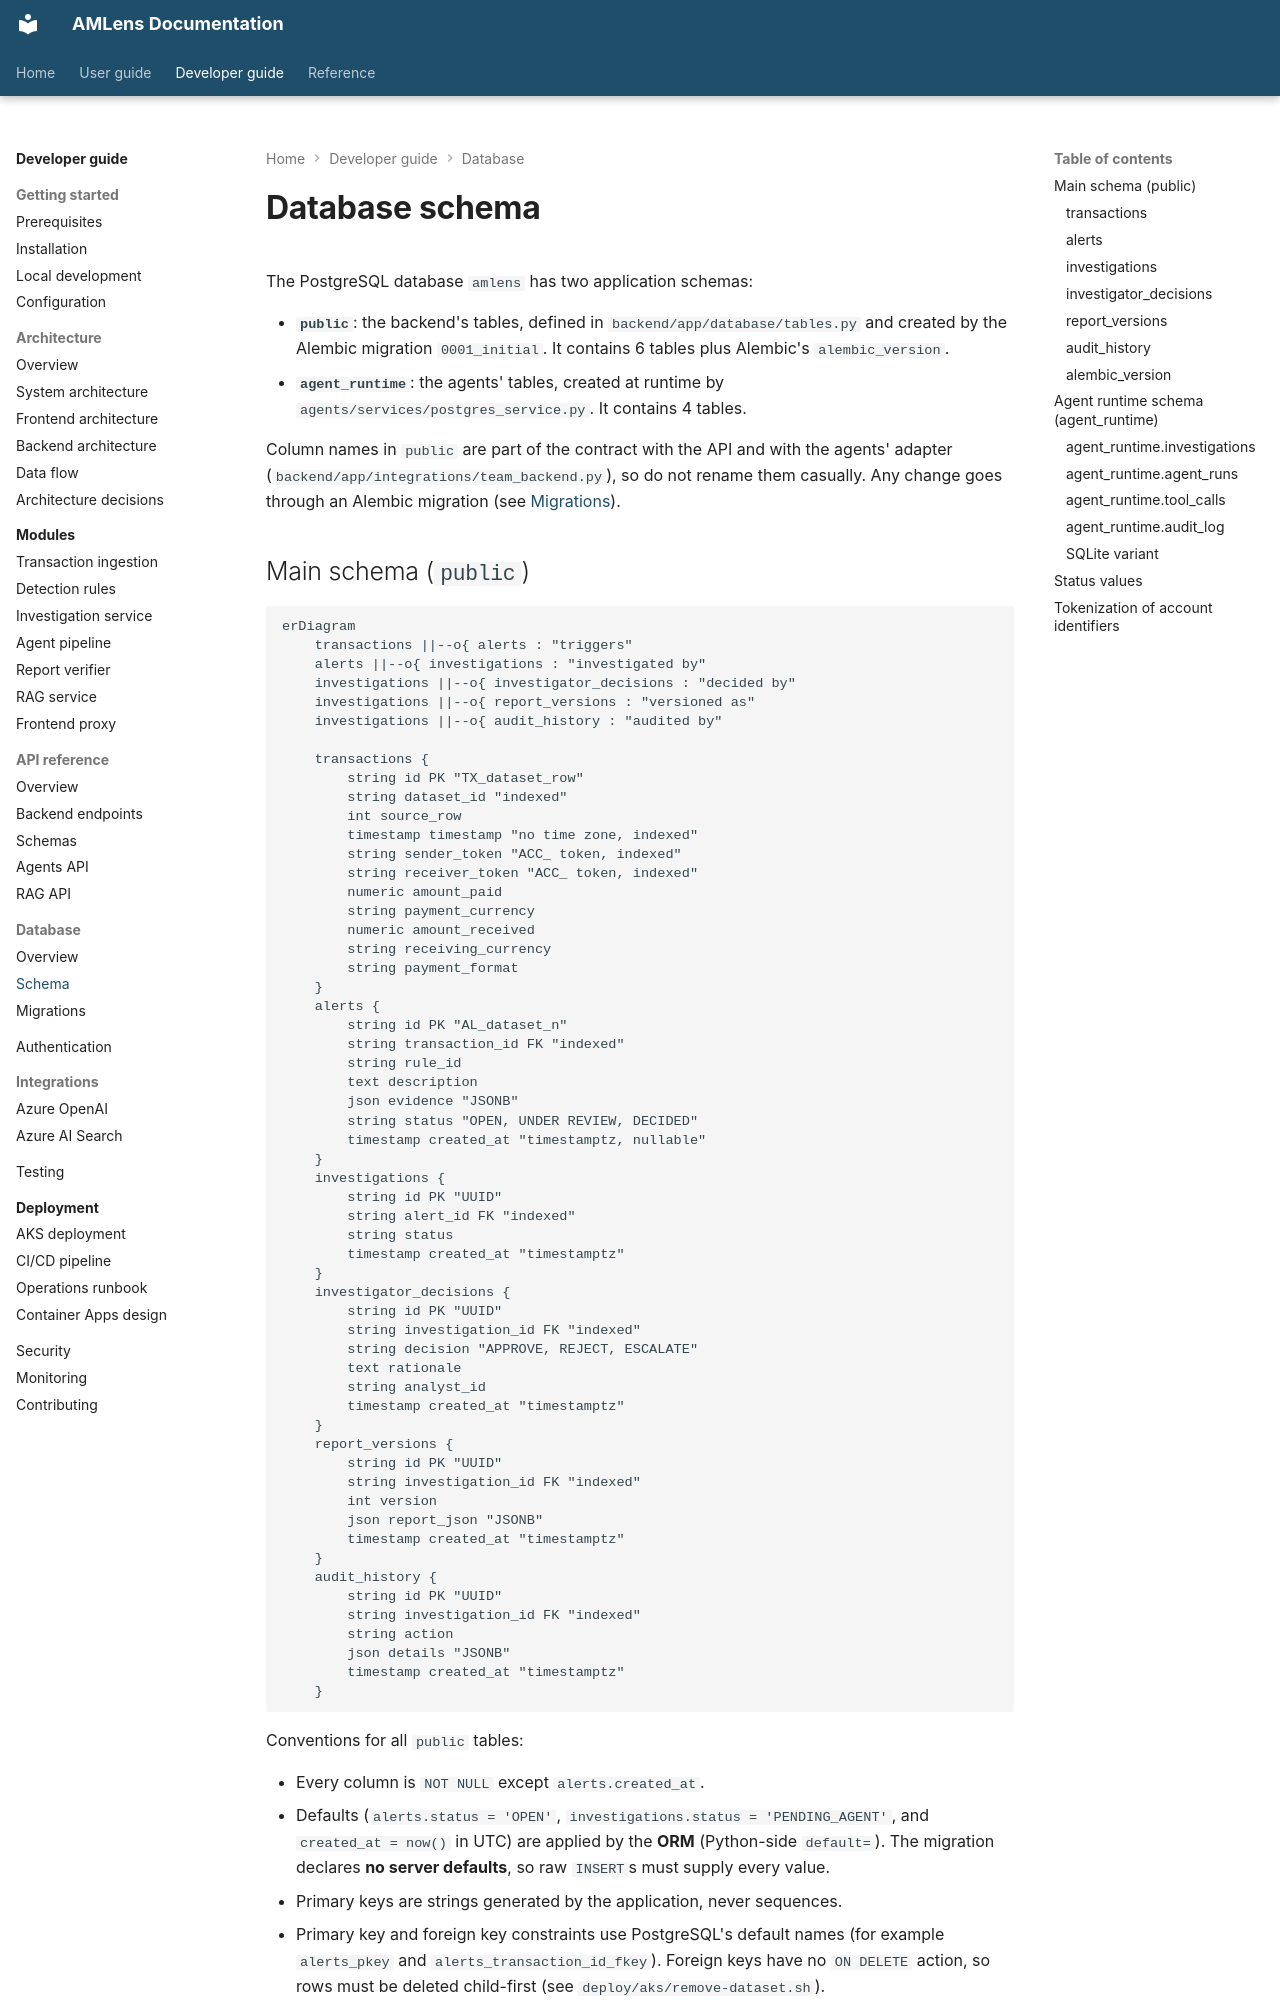

repository: silvrfur/AMLens · page: developer-guide/database/schema/index.html · generator: mkdocs

---
audience: developer
---

# Database schema

The PostgreSQL database `amlens` has two application schemas:

- **`public`**: the backend's tables, defined in `backend/app/database/tables.py` and created by the Alembic migration `0001_initial`. It contains 6 tables plus Alembic's `alembic_version`.
- **`agent_runtime`**: the agents' tables, created at runtime by `agents/services/postgres_service.py`. It contains 4 tables.

Column names in `public` are part of the contract with the API and with the agents' adapter
(`backend/app/integrations/team_backend.py`), so do not rename them casually. Any change goes
through an Alembic migration (see [Migrations](migrations.md)).
